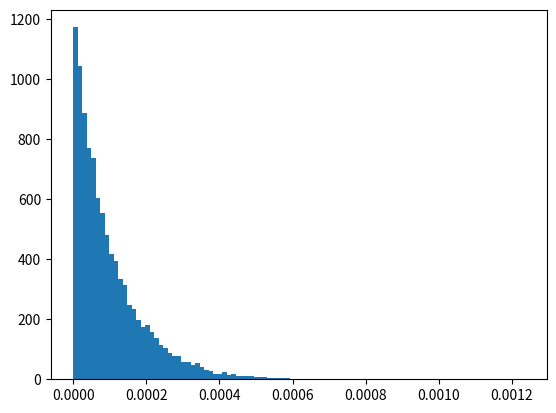
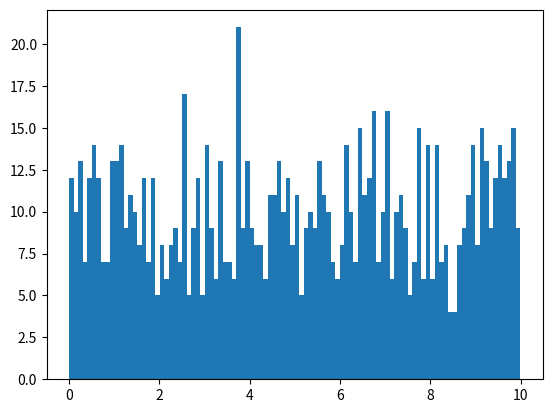

Python code for these plots, in order:
import numpy as np
import matplotlib.pyplot as plt
from tqdm import tqdm

#Punto 1
n_random = np.random.rand(10000)
n_random = np.sort(n_random)

distancias = []
for i in range(0,len(n_random)-1):
    dist = np.abs(n_random[i]-n_random[i+1])
    distancias.append(dist)


plt.hist(distancias,100)
plt.show()

Average_dist = np.mean(distancias)
print('Distancia promedio = ',Average_dist)
lamb = 10000/1
lamb_inv =  1/lamb
print('Lambda inverso = ',lamb_inv)


#Punto 2
w = 0.01
interval_arr = []
for i in range(0,1000):
    interval_arr.append(w)
    w = w + 0.01

cant_int = []
for i in tqdm(range(0,1000)):
    n_inicial = np.random.rand()
    count = sum(map(lambda x : x > n_inicial and x <= n_inicial + w, n_random))
    cant_int.append(count/1000)

print(cant_int)

plt.hist(cant_int,100)
plt.show()
